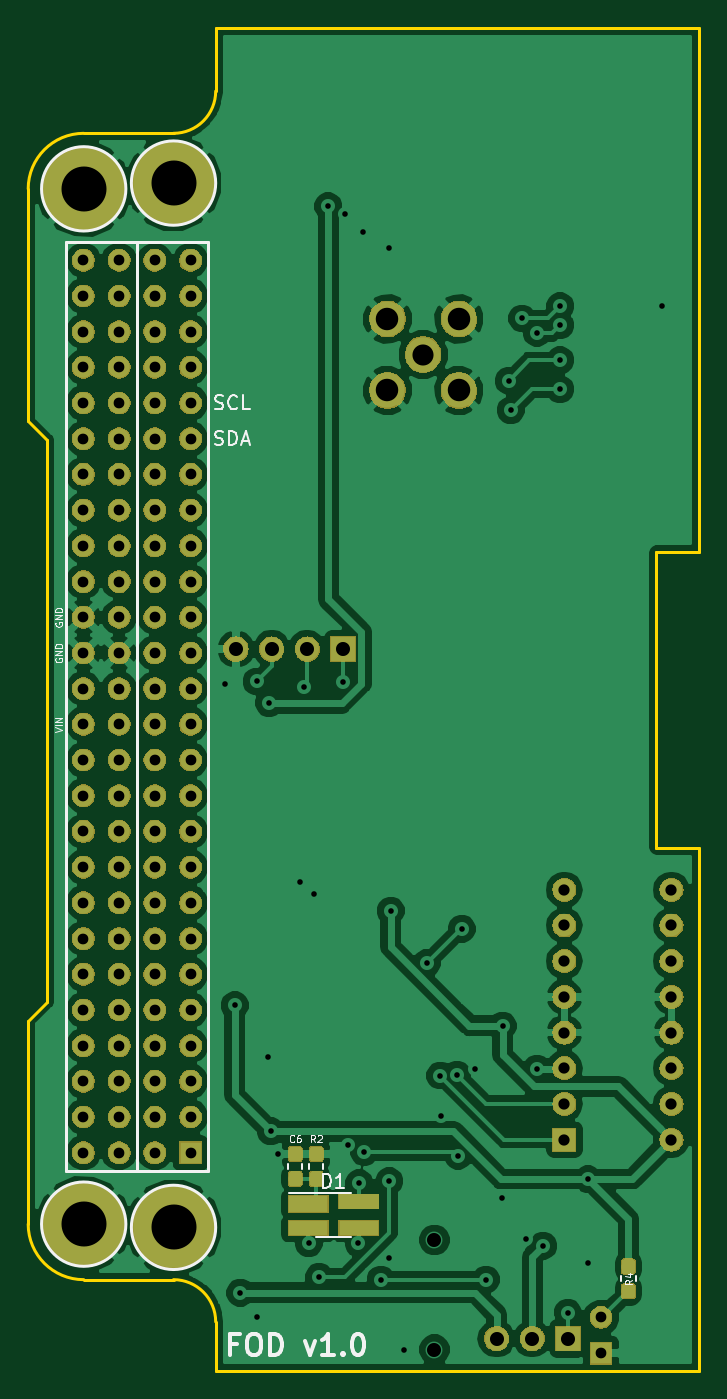
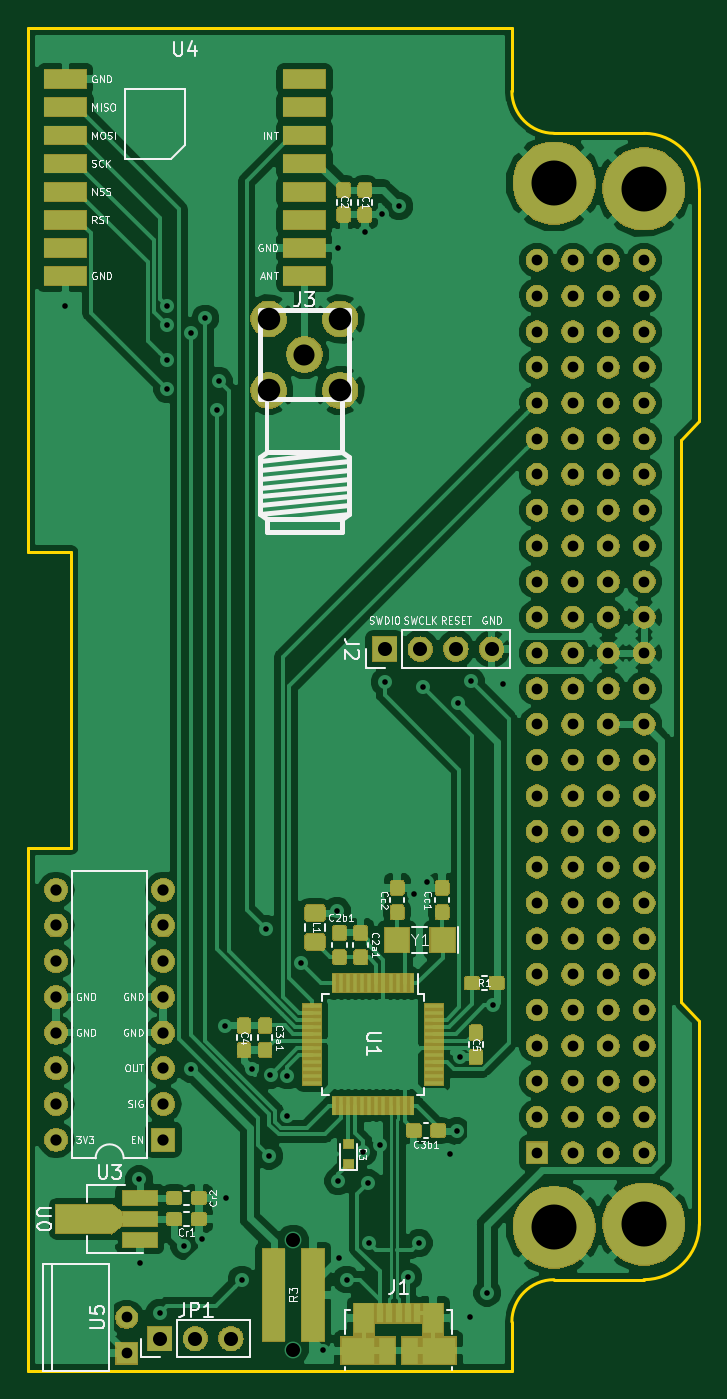
Circuit board: 10 layer files. Board 47.7 x 95.5 mm.
- drill: FOD.drl (3336 bytes)
- bottom_copper: FOD.gbl (198831 bytes)
- bottom_silk: FOD.gbo (45478 bytes)
- paste: FOD.gbp (56029 bytes)
- bottom_mask: FOD.gbs (173793 bytes)
- outline: FOD.gm1 (1750 bytes)
- top_copper: FOD.gtl (124306 bytes)
- top_silk: FOD.gto (10160 bytes)
- paste: FOD.gtp (12276 bytes)
- top_mask: FOD.gts (141945 bytes)

=== drill: FOD.drl ===
M48
;DRILL file {KiCad 6.0.0-rc1-unknown-ad9916a~66~ubuntu18.04.1} date mié 28 nov 2018 19:17:47 -03
;FORMAT={-:-/ absolute / inch / decimal}
FMAT,2
INCH
T1C0.0157
T2C0.0300
T3C0.0315
T4C0.0394
T5C0.0591
T6C0.0630
T7C0.1260
%
G90
G05
T1
X5.2402Y-3.687
X5.2677Y-4.5866
X5.2835Y-5.3917
X5.3287Y-3.6791
X5.3307Y-5.4587
X5.3602Y-4.7323
X5.3642Y-3.7402
X5.3681Y-4.939
X5.3878Y-5.002
X5.4508Y-4.2402
X5.4626Y-3.6949
X5.4744Y-5.252
X5.4882Y-4.2736
X5.5039Y-5.3465
X5.5295Y-2.3484
X5.5709Y-3.6811
X5.5768Y-2.3701
X5.5846Y-4.9764
X5.6142Y-5.252
X5.6161Y-5.0846
X5.626Y-2.4193
X5.6299Y-4.998
X5.6772Y-5.3543
X5.6988Y-5.2953
X5.7008Y-2.4646
X5.7008Y-5.0787
X5.7047Y-4.3209
X5.7421Y-5.5531
X5.8051Y-4.4685
X5.843Y-4.7829
X5.8445Y-4.8976
X5.8903Y-4.7814
X5.8937Y-5.0079
X5.9035Y-4.372
X5.9409Y-4.7657
X5.9705Y-5.3543
X6.0157Y-5.126
X6.0177Y-4.6437
X6.0354Y-2.8366
X6.0403Y-2.9193
X6.0728Y-2.6623
X6.0827Y-5.2402
X6.1142Y-2.7028
X6.1142Y-4.7638
X6.1319Y-5.2598
X6.1791Y-2.628
X6.1791Y-2.7795
X6.1791Y-2.8602
X6.1791Y-2.6811
X6.2008Y-5.4469
X6.2559Y-5.3091
X6.2579Y-5.0728
X6.4646Y-2.628
T2
X4.8437Y-2.4992
X4.8437Y-2.5992
X4.8437Y-2.6992
X4.8437Y-2.7992
X4.8437Y-2.8992
X4.8437Y-2.9992
X4.8437Y-3.0992
X4.8437Y-3.1992
X4.8437Y-3.2992
X4.8437Y-3.3992
X4.8437Y-3.4992
X4.8437Y-3.5992
X4.8437Y-3.6992
X4.8437Y-3.7992
X4.8437Y-3.8992
X4.8437Y-3.9992
X4.8437Y-4.0992
X4.8437Y-4.1992
X4.8437Y-4.2992
X4.8437Y-4.3992
X4.8437Y-4.4992
X4.8437Y-4.5992
X4.8437Y-4.6992
X4.8437Y-4.7992
X4.8437Y-4.8992
X4.8437Y-4.9992
X4.9437Y-2.4992
X4.9437Y-2.5992
X4.9437Y-2.6992
X4.9437Y-2.7992
X4.9437Y-2.8992
X4.9437Y-2.9992
X4.9437Y-3.0992
X4.9437Y-3.1992
X4.9437Y-3.2992
X4.9437Y-3.3992
X4.9437Y-3.4992
X4.9437Y-3.5992
X4.9437Y-3.6992
X4.9437Y-3.7992
X4.9437Y-3.8992
X4.9437Y-3.9992
X4.9437Y-4.0992
X4.9437Y-4.1992
X4.9437Y-4.2992
X4.9437Y-4.3992
X4.9437Y-4.4992
X4.9437Y-4.5992
X4.9437Y-4.6992
X4.9437Y-4.7992
X4.9437Y-4.8992
X4.9437Y-4.9992
X5.0437Y-2.4992
X5.0437Y-2.5992
X5.0437Y-2.6992
X5.0437Y-2.7992
X5.0437Y-2.8992
X5.0437Y-2.9992
X5.0437Y-3.0992
X5.0437Y-3.1992
X5.0437Y-3.2992
X5.0437Y-3.3992
X5.0437Y-3.4992
X5.0437Y-3.5992
X5.0437Y-3.6992
X5.0437Y-3.7992
X5.0437Y-3.8992
X5.0437Y-3.9992
X5.0437Y-4.0992
X5.0437Y-4.1992
X5.0437Y-4.2992
X5.0437Y-4.3992
X5.0437Y-4.4992
X5.0437Y-4.5992
X5.0437Y-4.6992
X5.0437Y-4.7992
X5.0437Y-4.8992
X5.0437Y-4.9992
X5.1437Y-2.4992
X5.1437Y-2.5992
X5.1437Y-2.6992
X5.1437Y-2.7992
X5.1437Y-2.8992
X5.1437Y-2.9992
X5.1437Y-3.0992
X5.1437Y-3.1992
X5.1437Y-3.2992
X5.1437Y-3.3992
X5.1437Y-3.4992
X5.1437Y-3.5992
X5.1437Y-3.6992
X5.1437Y-3.7992
X5.1437Y-3.8992
X5.1437Y-3.9992
X5.1437Y-4.0992
X5.1437Y-4.1992
X5.1437Y-4.2992
X5.1437Y-4.3992
X5.1437Y-4.4992
X5.1437Y-4.5992
X5.1437Y-4.6992
X5.1437Y-4.7992
X5.1437Y-4.8992
X5.1437Y-4.9992
X6.2935Y-5.4606
X6.2935Y-5.5606
T3
X6.1909Y-4.2626
X6.1909Y-4.3626
X6.1909Y-4.4626
X6.1909Y-4.5626
X6.1909Y-4.6626
X6.1909Y-4.7626
X6.1909Y-4.8626
X6.1909Y-4.9626
X6.4909Y-4.2626
X6.4909Y-4.3626
X6.4909Y-4.4626
X6.4909Y-4.5626
X6.4909Y-4.6626
X6.4909Y-4.7626
X6.4909Y-4.8626
X6.4909Y-4.9626
T4
X5.8268Y-5.2437
X5.8268Y-5.5508
X5.2709Y-3.5886
X5.3709Y-3.5886
X5.4709Y-3.5886
X5.5709Y-3.5886
X6.001Y-5.5197
X6.101Y-5.5197
X6.201Y-5.5197
T5
X5.7953Y-2.7638
T6
X5.6953Y-2.6638
X5.6953Y-2.8638
X5.8953Y-2.6638
X5.8953Y-2.8638
T7
X4.8445Y-2.2992
X4.8445Y-5.1992
X5.0961Y-2.2831
X5.0961Y-5.2083
T0
M30

=== bottom_copper: FOD.gbl (198831 bytes, source omitted) ===
=== bottom_silk: FOD.gbo (45478 bytes, source omitted) ===
=== paste: FOD.gbp (56029 bytes, source omitted) ===
=== bottom_mask: FOD.gbs (173793 bytes, source omitted) ===
=== outline: FOD.gm1 ===
G04 #@! TF.GenerationSoftware,KiCad,Pcbnew,6.0.0-rc1-unknown-ad9916a~66~ubuntu18.04.1*
G04 #@! TF.CreationDate,2018-11-28T19:17:45-03:00*
G04 #@! TF.ProjectId,FOD,464f442e-6b69-4636-9164-5f7063625858,rev?*
G04 #@! TF.SameCoordinates,Original*
G04 #@! TF.FileFunction,Profile,NP*
%FSLAX46Y46*%
G04 Gerber Fmt 4.6, Leading zero omitted, Abs format (unit mm)*
G04 Created by KiCad (PCBNEW 6.0.0-rc1-unknown-ad9916a~66~ubuntu18.04.1) date mié 28 nov 2018 19:17:45 -03*
%MOMM*%
%LPD*%
G01*
G04 APERTURE LIST*
G04 #@! TA.AperFunction,NonConductor*
%ADD10C,0.200000*%
G04 #@! TD*
G04 APERTURE END LIST*
D10*
G04 #@! TO.C,U2*
X129440001Y-136010001D02*
G75*
G02X132440001Y-139010001I0J-3000000D01*
G01*
X120420001Y-76260001D02*
X119100001Y-74940001D01*
X119100001Y-58400001D02*
X119100001Y-74940001D01*
X119100001Y-117580001D02*
X120420001Y-116260001D01*
X120420001Y-116260001D02*
X120420001Y-76260001D01*
X132440001Y-139010001D02*
X132440001Y-142490001D01*
X129440001Y-54450001D02*
X123050001Y-54450001D01*
X132440001Y-51450001D02*
G75*
G02X129440001Y-54450001I-3000000J0D01*
G01*
X132440001Y-46960001D02*
X132440001Y-51450001D01*
X123050001Y-136010001D02*
X129440001Y-136010001D01*
X123050001Y-136010001D02*
G75*
G02X119100001Y-132060001I0J3950000D01*
G01*
X119100001Y-58400001D02*
G75*
G02X123050001Y-54450001I3950000J0D01*
G01*
X119100001Y-117580001D02*
X119100001Y-132060001D01*
X166850001Y-46960001D02*
X132440001Y-46960001D01*
X166850001Y-84260001D02*
X166850001Y-46960001D01*
X163780001Y-84260001D02*
X166850001Y-84260001D01*
X163780001Y-105290001D02*
X163780001Y-84260001D01*
X166850001Y-105290001D02*
X163780001Y-105290001D01*
X166850001Y-105290001D02*
X166850001Y-142490001D01*
X132440001Y-142490001D02*
X166850001Y-142490001D01*
G04 #@! TD*
M02*

=== top_copper: FOD.gtl (124306 bytes, source omitted) ===
=== top_silk: FOD.gto (10160 bytes, source omitted) ===
=== paste: FOD.gtp (12276 bytes, source omitted) ===
=== top_mask: FOD.gts (141945 bytes, source omitted) ===
